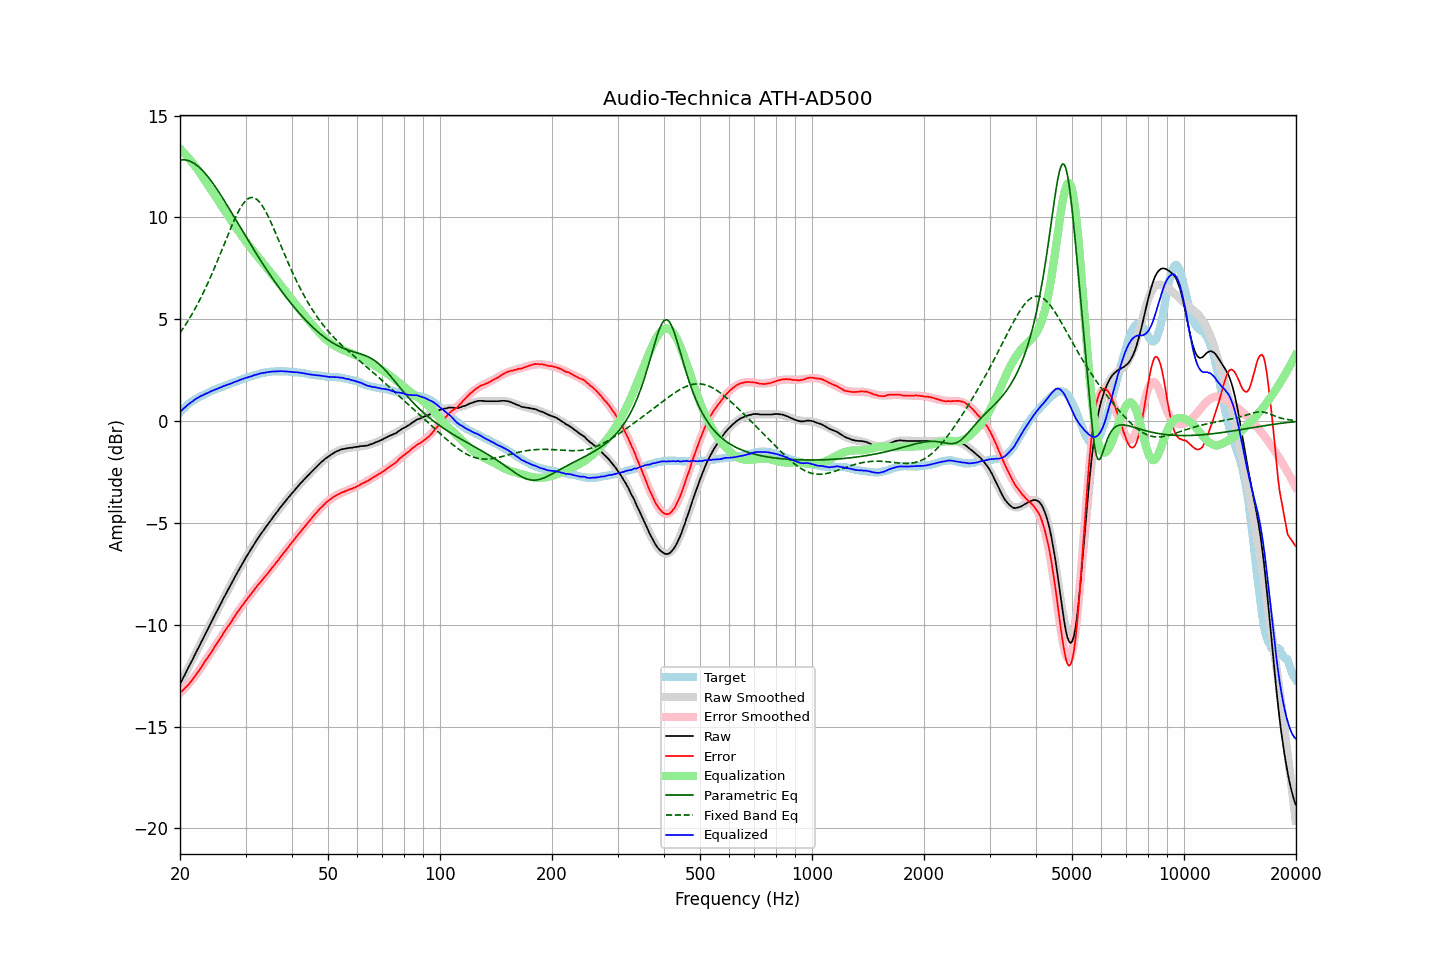

The table this chart was drawn from, first rows:
frequency, raw, error, smoothed, error_smoothed, equalization, parametric_eq, fixed_band_eq, equalized_raw, equalized_smoothed, target
20.00, -12.92, -13.34, -12.92, -13.37, 13.37, 12.82, 4.32, 0.45, 0.45, 0.42
20.20, -12.77, -13.28, -12.76, -13.29, 13.29, 12.83, 4.44, 0.52, 0.52, 0.51
20.40, -12.61, -13.20, -12.61, -13.20, 13.20, 12.83, 4.55, 0.60, 0.60, 0.59
20.61, -12.46, -13.12, -12.45, -13.12, 13.12, 12.82, 4.67, 0.66, 0.67, 0.66
20.81, -12.30, -13.05, -12.30, -13.03, 13.03, 12.81, 4.80, 0.74, 0.74, 0.75
21.02, -12.14, -12.97, -12.14, -12.94, 12.94, 12.79, 4.92, 0.80, 0.80, 0.83
21.23, -11.99, -12.87, -11.98, -12.85, 12.85, 12.77, 5.05, 0.86, 0.86, 0.89
21.44, -11.83, -12.77, -11.83, -12.75, 12.75, 12.73, 5.19, 0.93, 0.92, 0.95
21.66, -11.68, -12.68, -11.67, -12.65, 12.65, 12.69, 5.32, 0.98, 0.98, 1.00
21.87, -11.51, -12.56, -11.52, -12.55, 12.55, 12.64, 5.46, 1.04, 1.04, 1.05
22.09, -11.36, -12.45, -11.36, -12.45, 12.45, 12.59, 5.61, 1.10, 1.09, 1.10
22.31, -11.20, -12.35, -11.20, -12.34, 12.34, 12.52, 5.75, 1.14, 1.14, 1.15
22.54, -11.05, -12.23, -11.05, -12.23, 12.23, 12.46, 5.91, 1.18, 1.19, 1.18
22.76, -10.89, -12.11, -10.89, -12.12, 12.12, 12.38, 6.06, 1.23, 1.23, 1.22
22.99, -10.74, -11.99, -10.73, -12.00, 12.00, 12.30, 6.22, 1.26, 1.27, 1.25
23.22, -10.58, -11.87, -10.58, -11.88, 11.88, 12.22, 6.38, 1.30, 1.30, 1.29
23.45, -10.42, -11.75, -10.42, -11.76, 11.76, 12.13, 6.55, 1.34, 1.34, 1.33
23.69, -10.27, -11.64, -10.26, -11.64, 11.64, 12.03, 6.72, 1.37, 1.38, 1.37
23.92, -10.10, -11.52, -10.11, -11.52, 11.52, 11.93, 6.89, 1.41, 1.41, 1.41
24.16, -9.95, -11.40, -9.95, -11.40, 11.40, 11.83, 7.07, 1.45, 1.45, 1.46
24.40, -9.79, -11.28, -9.79, -11.28, 11.28, 11.72, 7.25, 1.48, 1.48, 1.49
24.65, -9.64, -11.16, -9.64, -11.15, 11.15, 11.61, 7.44, 1.52, 1.52, 1.52
24.89, -9.48, -11.03, -9.48, -11.03, 11.03, 11.50, 7.62, 1.55, 1.55, 1.55
25.14, -9.32, -10.91, -9.33, -10.91, 10.91, 11.38, 7.81, 1.59, 1.58, 1.59
25.39, -9.17, -10.79, -9.18, -10.79, 10.79, 11.26, 8.00, 1.62, 1.62, 1.62
25.65, -9.03, -10.68, -9.02, -10.67, 10.67, 11.14, 8.20, 1.64, 1.65, 1.65
25.91, -8.88, -10.55, -8.87, -10.55, 10.55, 11.02, 8.39, 1.67, 1.68, 1.67
26.16, -8.71, -10.42, -8.72, -10.43, 10.43, 10.89, 8.59, 1.72, 1.71, 1.70
26.43, -8.57, -10.31, -8.57, -10.31, 10.31, 10.76, 8.78, 1.74, 1.74, 1.74
26.69, -8.42, -10.19, -8.42, -10.19, 10.19, 10.64, 8.98, 1.77, 1.77, 1.77
26.96, -8.27, -10.07, -8.27, -10.07, 10.07, 10.51, 9.17, 1.80, 1.80, 1.80
27.23, -8.13, -9.96, -8.12, -9.95, 9.95, 10.38, 9.36, 1.82, 1.83, 1.84
27.50, -7.98, -9.84, -7.97, -9.83, 9.83, 10.24, 9.55, 1.85, 1.86, 1.86
27.77, -7.82, -9.71, -7.82, -9.71, 9.71, 10.11, 9.73, 1.89, 1.89, 1.88
28.05, -7.68, -9.60, -7.68, -9.60, 9.60, 9.98, 9.91, 1.92, 1.92, 1.92
28.33, -7.54, -9.48, -7.53, -9.48, 9.48, 9.85, 10.08, 1.94, 1.95, 1.94
28.62, -7.39, -9.36, -7.39, -9.37, 9.37, 9.71, 10.24, 1.98, 1.98, 1.97
28.90, -7.25, -9.25, -7.25, -9.25, 9.25, 9.58, 10.38, 2.01, 2.01, 2.01
29.19, -7.11, -9.13, -7.11, -9.14, 9.14, 9.45, 10.52, 2.04, 2.03, 2.02
29.48, -6.97, -9.04, -6.97, -9.03, 9.03, 9.32, 10.64, 2.07, 2.06, 2.07
29.78, -6.83, -8.92, -6.84, -8.92, 8.92, 9.19, 10.74, 2.10, 2.09, 2.09
30.08, -6.70, -8.82, -6.70, -8.82, 8.82, 9.05, 10.83, 2.12, 2.12, 2.12
30.38, -6.57, -8.71, -6.57, -8.71, 8.71, 8.92, 10.90, 2.14, 2.14, 2.15
30.68, -6.44, -8.61, -6.44, -8.61, 8.61, 8.79, 10.94, 2.17, 2.17, 2.17
30.99, -6.32, -8.51, -6.31, -8.51, 8.51, 8.66, 10.97, 2.19, 2.20, 2.19
31.30, -6.19, -8.41, -6.18, -8.40, 8.40, 8.53, 10.98, 2.22, 2.22, 2.22
31.61, -6.06, -8.30, -6.06, -8.31, 8.31, 8.41, 10.96, 2.25, 2.25, 2.25
31.93, -5.94, -8.20, -5.94, -8.21, 8.21, 8.28, 10.93, 2.27, 2.27, 2.26
32.24, -5.82, -8.10, -5.82, -8.11, 8.11, 8.15, 10.87, 2.29, 2.29, 2.28
32.57, -5.70, -8.01, -5.70, -8.01, 8.01, 8.03, 10.80, 2.31, 2.31, 2.31
32.89, -5.58, -7.91, -5.58, -7.91, 7.91, 7.90, 10.70, 2.34, 2.33, 2.34
33.22, -5.47, -7.82, -5.47, -7.82, 7.82, 7.78, 10.59, 2.35, 2.35, 2.35
33.55, -5.36, -7.73, -5.36, -7.72, 7.72, 7.66, 10.47, 2.37, 2.37, 2.37
33.89, -5.25, -7.62, -5.24, -7.63, 7.63, 7.54, 10.33, 2.38, 2.38, 2.38
34.23, -5.14, -7.54, -5.13, -7.53, 7.53, 7.42, 10.18, 2.39, 2.40, 2.40
34.57, -5.03, -7.44, -5.02, -7.43, 7.43, 7.30, 10.02, 2.40, 2.41, 2.41
34.92, -4.92, -7.33, -4.92, -7.33, 7.33, 7.18, 9.86, 2.42, 2.42, 2.42
35.27, -4.81, -7.24, -4.81, -7.24, 7.24, 7.07, 9.68, 2.43, 2.43, 2.43
35.62, -4.71, -7.14, -4.70, -7.14, 7.14, 6.95, 9.50, 2.43, 2.43, 2.43
35.97, -4.61, -7.04, -4.60, -7.04, 7.04, 6.84, 9.32, 2.43, 2.44, 2.43
... 635 more rows
